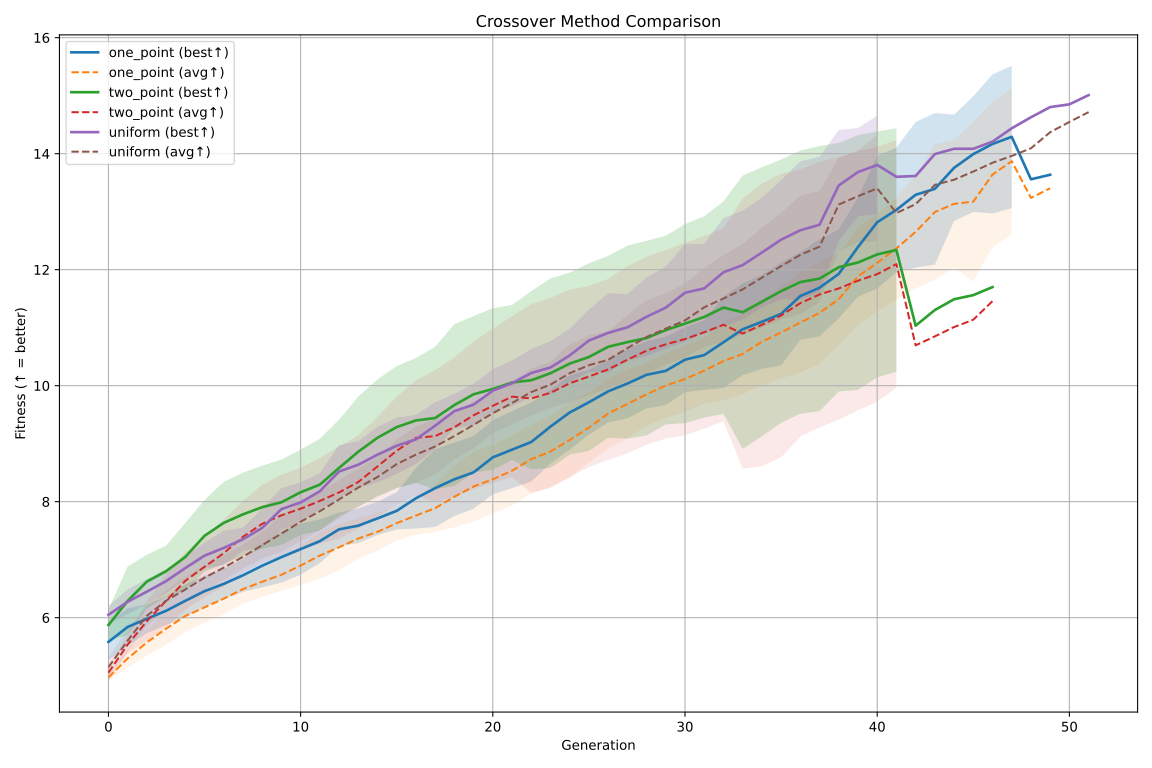

Data behind this chart, as committed beside it:
crossover_method, run, generation, best_fitness, avg_fitness, diversity, fitness_delta, normalized_fitness, inv_best_fitness, inv_avg_fitness
one_point, 0, 0, 0.1853, 0.198, 0.009058, 0.0, 0.0, 5.398, 5.05
one_point, 0, 1, 0.1791, 0.1879, 0.003966, 0.006161, 0.03326, 5.583, 5.321
one_point, 0, 2, 0.1673, 0.1816, 0.005294, 0.0118, 0.09697, 5.977, 5.505
one_point, 0, 3, 0.1625, 0.1749, 0.007753, 0.004814, 0.1229, 6.154, 5.717
one_point, 0, 4, 0.1605, 0.1653, 0.003421, 0.002005, 0.1338, 6.231, 6.051
one_point, 0, 5, 0.154, 0.1616, 0.00291, 0.006463, 0.1687, 6.493, 6.188
one_point, 0, 6, 0.153, 0.16, 0.003748, 0.0009895, 0.174, 6.535, 6.252
one_point, 0, 7, 0.1519, 0.1558, 0.002972, 0.001081, 0.1798, 6.581, 6.418
one_point, 0, 8, 0.1475, 0.1522, 0.001749, 0.004435, 0.2038, 6.779, 6.572
one_point, 0, 9, 0.1474, 0.1507, 0.001826, 0.0001047, 0.2043, 6.784, 6.637
one_point, 0, 10, 0.1441, 0.1489, 0.002106, 0.003302, 0.2222, 6.939, 6.715
one_point, 0, 11, 0.1416, 0.1467, 0.001753, 0.002458, 0.2354, 7.06, 6.816
one_point, 0, 12, 0.135, 0.144, 0.00336, 0.006634, 0.2712, 7.407, 6.945
one_point, 0, 13, 0.135, 0.1402, 0.00232, 0.0, 0.2712, 7.407, 7.133
one_point, 0, 14, 0.133, 0.1384, 0.002856, 0.002056, 0.2823, 7.521, 7.227
one_point, 0, 15, 0.1297, 0.1349, 0.001922, 0.003272, 0.3, 7.711, 7.415
one_point, 0, 16, 0.1293, 0.1323, 0.001809, 0.0003971, 0.3021, 7.735, 7.556
one_point, 0, 17, 0.1272, 0.13, 0.002259, 0.002043, 0.3132, 7.859, 7.695
one_point, 0, 18, 0.1239, 0.1272, 0.001851, 0.003378, 0.3314, 8.073, 7.858
one_point, 0, 19, 0.1216, 0.1255, 0.002174, 0.002287, 0.3437, 8.225, 7.971
one_point, 0, 20, 0.1133, 0.1229, 0.002551, 0.008235, 0.3882, 8.823, 8.139
one_point, 0, 21, 0.1129, 0.12, 0.004078, 0.0004146, 0.3904, 8.855, 8.334
one_point, 0, 22, 0.1101, 0.1139, 0.00187, 0.002877, 0.406, 9.087, 8.779
one_point, 0, 23, 0.1044, 0.1125, 0.00268, 0.005662, 0.4365, 9.579, 8.891
one_point, 0, 24, 0.1004, 0.1092, 0.003659, 0.003975, 0.458, 9.959, 9.157
one_point, 0, 25, 0.1004, 0.1063, 0.004004, 0.0, 0.458, 9.959, 9.407
one_point, 0, 26, 0.09858, 0.1023, 0.002681, 0.001835, 0.4679, 10.14, 9.775
one_point, 0, 27, 0.09505, 0.1, 0.001734, 0.003531, 0.4869, 10.52, 10
one_point, 0, 28, 0.09456, 0.09863, 0.00226, 0.0004869, 0.4896, 10.57, 10.14
one_point, 0, 29, 0.09328, 0.0967, 0.003177, 0.00128, 0.4965, 10.72, 10.34
one_point, 0, 30, 0.09252, 0.09494, 0.002876, 0.0007577, 0.5006, 10.81, 10.53
one_point, 0, 31, 0.09153, 0.09383, 0.001844, 0.0009919, 0.5059, 10.92, 10.66
one_point, 0, 32, 0.08892, 0.09263, 0.00179, 0.002611, 0.52, 11.25, 10.8
one_point, 0, 33, 0.08797, 0.0917, 0.002775, 0.0009557, 0.5252, 11.37, 10.9
one_point, 0, 34, 0.08559, 0.08953, 0.002985, 0.002375, 0.538, 11.68, 11.17
one_point, 0, 35, 0.08454, 0.08709, 0.003228, 0.001054, 0.5437, 11.83, 11.48
one_point, 0, 36, 0.08247, 0.08584, 0.001835, 0.002068, 0.5548, 12.13, 11.65
one_point, 0, 37, 0.08114, 0.08461, 0.001845, 0.001333, 0.562, 12.32, 11.82
one_point, 0, 38, 0.07918, 0.08266, 0.002118, 0.001952, 0.5726, 12.63, 12.1
one_point, 0, 39, 0.07882, 0.08134, 0.001945, 0.0003659, 0.5746, 12.69, 12.29
one_point, 0, 40, 0.07284, 0.0795, 0.001848, 0.005973, 0.6068, 13.73, 12.58
one_point, 0, 41, 0.07276, 0.07792, 0.002432, 8.616861701012113e-05, 0.6073, 13.74, 12.83
one_point, 0, 42, 0.07016, 0.07517, 0.004054, 0.002602, 0.6213, 14.25, 13.3
one_point, 0, 43, 0.06941, 0.07213, 0.001834, 0.0007467, 0.6253, 14.41, 13.86
one_point, 0, 44, 0.06858, 0.07209, 0.004204, 0.0008298, 0.6298, 14.58, 13.87
one_point, 0, 45, 0.06803, 0.07068, 0.003932, 0.0005456, 0.6328, 14.7, 14.15
one_point, 0, 46, 0.0666, 0.06884, 0.001155, 0.001436, 0.6405, 15.02, 14.53
one_point, 0, 47, 0.06597, 0.06774, 0.0009173, 0.000627, 0.6439, 15.16, 14.76
one_point, 1, 0, 0.1835, 0.2039, 0.00817, 0.0, 0.0, 5.449, 4.903
one_point, 1, 1, 0.1766, 0.193, 0.01044, 0.006891, 0.03755, 5.662, 5.18
one_point, 1, 2, 0.1748, 0.1818, 0.004314, 0.001853, 0.04765, 5.722, 5.5
one_point, 1, 3, 0.1708, 0.1775, 0.003033, 0.003934, 0.06909, 5.854, 5.633
one_point, 1, 4, 0.1665, 0.1736, 0.002995, 0.004369, 0.0929, 6.007, 5.759
one_point, 1, 5, 0.1609, 0.1689, 0.00306, 0.005543, 0.1231, 6.214, 5.92
one_point, 1, 6, 0.1588, 0.1646, 0.003197, 0.002096, 0.1345, 6.296, 6.074
one_point, 1, 7, 0.1544, 0.1603, 0.002201, 0.004404, 0.1585, 6.476, 6.24
one_point, 1, 8, 0.1516, 0.1581, 0.002717, 0.002785, 0.1737, 6.595, 6.326
one_point, 1, 9, 0.1472, 0.1539, 0.003331, 0.00448, 0.1981, 6.796, 6.496
one_point, 1, 10, 0.1445, 0.1495, 0.002415, 0.002666, 0.2126, 6.921, 6.689
one_point, 1, 11, 0.1378, 0.1456, 0.002392, 0.006655, 0.2489, 7.255, 6.866
... 479 more rows
